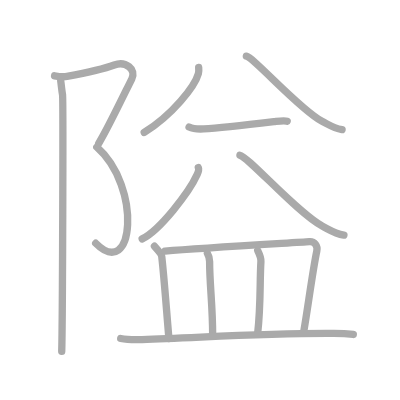
t = 0.00 s
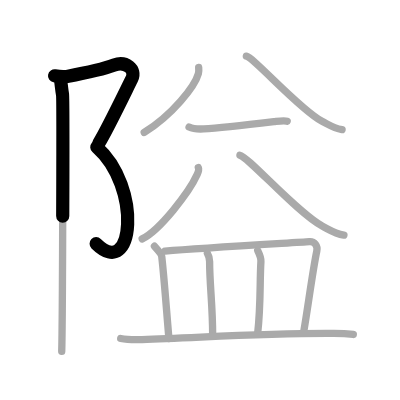
t = 2.50 s
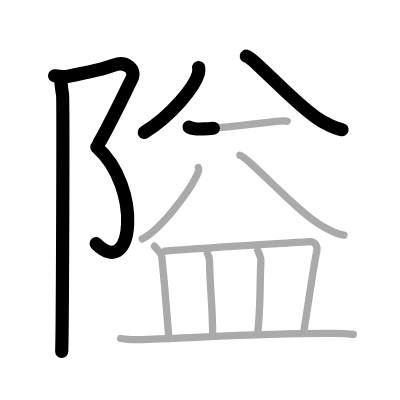
t = 5.25 s
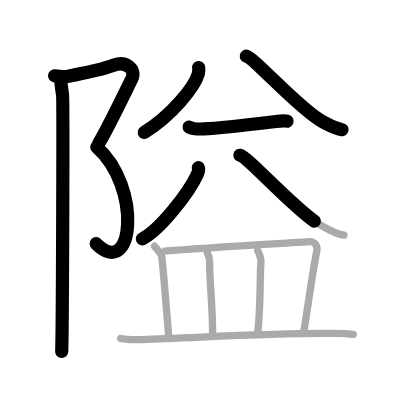
t = 7.75 s
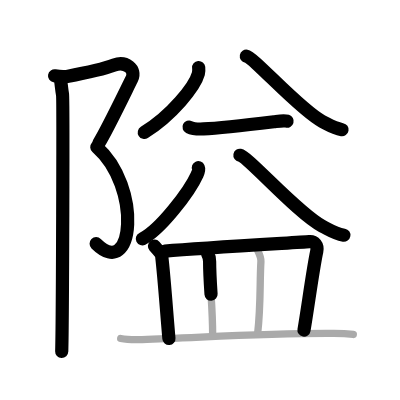
t = 10.50 s
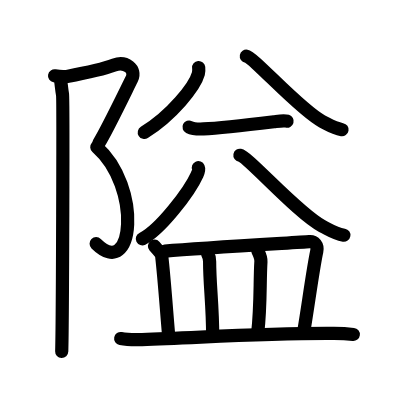
t = 13.00 s

The animated SVG that drew these frames (rendered in a browser with its animation timeline set to each time). Animation: 13 SMIL elements (animate=13); one cycle of 13.00 s.

<?xml version="1.0" standalone="no"?>
<!DOCTYPE svg PUBLIC "-//W3C//DTD SVG 1.1//EN"   "http://www.w3.org/Graphics/SVG/1.1/DTD/svg11.dtd">
<svg width="400px" height="400px"  version="1.1" xmlns="http://www.w3.org/2000/svg">
  <defs>
    <marker id="Triangle" viewBox="0 0 10 10" refX="0" refY="5" markerUnits="strokeWidth" markerWidth="3" style="stroke-opacity:0%;fill:#aaaaaa;" markerHeight="2" orient="auto">
      <path d="M 0 0 L 10 5 L 0 10 z" />
    </marker>
    
    <marker id="Arrow" viewBox="0 0 10 10" refX="5" refY="5" markerUnits="strokeWidth" markerWidth="1.8" style="stroke-opacity:0%;fill:#770000;" markerHeight="2" orient="auto">
      <path d="M 0 4 L 6 4 L 4 1 L 10 5 L 4 9 L 6 6 L 0 6 z" />
        <circle cx="5" cy="5" r="5" />
      </marker>
    
    <marker id="TriangleRed" viewBox="0 0 10 10" refX="0" refY="5" markerUnits="strokeWidth" markerWidth="3" style="stroke-opacity:0%;fill:#CC0000;" markerHeight="2" orient="auto">
      <path d="M 0 0 L 10 5 L 0 10 z" />
    </marker>
    
    <marker id="ArrowRed" viewBox="0 0 10 10" refX="5" refY="5" markerUnits="strokeWidth" markerWidth="1.8" style="stroke-opacity:0%;fill:#CC0000;" markerHeight="2" orient="auto">
      <path d="M 0 4 L 6 4 L 4 1 L 10 5 L 4 9 L 6 6 L 0 6 z" />
        <circle cx="5" cy="5" r="5" />
      </marker>
    
  </defs>
  
  <path style="fill:#ffffff; fill-opacity:100%; fill-rule:evenodd; stroke-width:0;" d="M 0 0 L 400px 0 L 400px 400px L 0 400px L 0 0" />

  <g transform="scale(3.6697247706422 3.6697247706422)">
<path style="fill:none; fill-opacity:0%; fill-rule:evenodd; stroke:#aaaaaa; stroke-opacity:100%; stroke-width: 1.5pt; stroke-linejoin:round; stroke-linecap:round;" d="M14.87 20.66c0.73 0.13 2.55 0.32 3.39 0.16c5.74-1.07 10.28-2.13 12.88-3.11c3.06-1.15 6.12 1.15 4.76 3.83c-1.36 2.68-6.63 13.71-9.01 17.55"></path>
<path style="fill:none; fill-opacity:0%; fill-rule:evenodd; stroke:#aaaaaa; stroke-opacity:100%; stroke-width: 1.5pt; stroke-linejoin:round; stroke-linecap:round;" d="M26.38 40.09C38.75 51 36.5 76.75 26.08 66.29"></path>
<path style="fill:none; fill-opacity:0%; fill-rule:evenodd; stroke:#aaaaaa; stroke-opacity:100%; stroke-width: 1.5pt; stroke-linejoin:round; stroke-linecap:round;" d="M16.54 22.03c0.21 1.47 0.28 2.59 0.5 3.74c0.22 1.15 0 62.8-0.22 69.99"></path>
<path style="fill:none; fill-opacity:0%; fill-rule:evenodd; stroke:#aaaaaa; stroke-opacity:100%; stroke-width: 1.5pt; stroke-linejoin:round; stroke-linecap:round;" d="M54.14 18.39c0.04 0.42 0.08 1.08-0.08 1.68C53.09 23.6 46.91 31.36 39.3 36.1"></path>
<path style="fill:none; fill-opacity:0%; fill-rule:evenodd; stroke:#aaaaaa; stroke-opacity:100%; stroke-width: 1.5pt; stroke-linejoin:round; stroke-linecap:round;" d="M67.13 15.31c2.05 0.37 14.56 14.57 20.63 17.74c2.35 1.23 3.19 1.88 5.46 2.28"></path>
<path style="fill:none; fill-opacity:0%; fill-rule:evenodd; stroke:#aaaaaa; stroke-opacity:100%; stroke-width: 1.5pt; stroke-linejoin:round; stroke-linecap:round;" d="M51.52 34.62c1.03 0.51 2.92 0.56 3.96 0.51c4.82-0.25 14.26-1.38 19.16-1.97c1.71-0.21 2.76-0.39 3.62-0.13"></path>
<path style="fill:none; fill-opacity:0%; fill-rule:evenodd; stroke:#aaaaaa; stroke-opacity:100%; stroke-width: 1.5pt; stroke-linejoin:round; stroke-linecap:round;" d="M54.05 45.69c0.26 0.58-0.04 1.24-0.36 1.96c-2.12 4.7-10.1 15.05-14.95 17.45"></path>
<path style="fill:none; fill-opacity:0%; fill-rule:evenodd; stroke:#aaaaaa; stroke-opacity:100%; stroke-width: 1.5pt; stroke-linejoin:round; stroke-linecap:round;" d="M65.38 42.31c2.23 0.4 15.82 15.84 22.41 19.29c2.55 1.33 3.46 2.05 5.93 2.48"></path>
<path style="fill:none; fill-opacity:0%; fill-rule:evenodd; stroke:#aaaaaa; stroke-opacity:100%; stroke-width: 1.5pt; stroke-linejoin:round; stroke-linecap:round;" d="M42.09 67.08c0.58 0.64 1.92 2.21 1.98 2.76c0.68 5.91 1.29 14.68 1.96 22.4"></path>
<path style="fill:none; fill-opacity:0%; fill-rule:evenodd; stroke:#aaaaaa; stroke-opacity:100%; stroke-width: 1.5pt; stroke-linejoin:round; stroke-linecap:round;" d="M44.96 68.43c10.46-0.89 35.57-2.31 39.35-2.58c1.38-0.1 2.35 1.06 2.01 2.62c-1.07 4.96-2.51 15.94-3.5 21.57"></path>
<path style="fill:none; fill-opacity:0%; fill-rule:evenodd; stroke:#aaaaaa; stroke-opacity:100%; stroke-width: 1.5pt; stroke-linejoin:round; stroke-linecap:round;" d="M56.52 69.04c0.24 0.41 0.6 1.69 0.6 2.21c0 6.37 0.83 11.83 0.83 20.15"></path>
<path style="fill:none; fill-opacity:0%; fill-rule:evenodd; stroke:#aaaaaa; stroke-opacity:100%; stroke-width: 1.5pt; stroke-linejoin:round; stroke-linecap:round;" d="M70.23 68.3c0.6 1.22 0.93 1.95 0.87 2.98c-0.34 5.7-0.01 11.8-0.88 19.51"></path>
<path style="fill:none; fill-opacity:0%; fill-rule:evenodd; stroke:#aaaaaa; stroke-opacity:100%; stroke-width: 1.5pt; stroke-linejoin:round; stroke-linecap:round;" d="M32.89 92.24c1.51 0.29 4.29 0.34 5.81 0.29c15.76-0.49 33.08-1.8 52.28-1.67c2.53 0.02 4.04 0.14 5.3 0.28"></path>

<path style="fill:none; fill-opacity:0%; fill-rule:evenodd; stroke:#000000; stroke-opacity:100%; stroke-width: 2.7pt; stroke-linejoin:round; stroke-linecap:round;" d="M14.87 20.66c0.73 0.13 2.55 0.32 3.39 0.16c5.74-1.07 10.28-2.13 12.88-3.11c3.06-1.15 6.12 1.15 4.76 3.83c-1.36 2.68-6.63 13.71-9.01 17.55" pathLength="100" stroke-dashoffset="100" stroke-dasharray="100 105"><animate id="dashAnim1" attributeName="stroke-dashoffset" from="100" to="0" dur="1s" calcMode="linear" fill="freeze"/></path>
<path style="fill:none; fill-opacity:0%; fill-rule:evenodd; stroke:#000000; stroke-opacity:100%; stroke-width: 2.7pt; stroke-linejoin:round; stroke-linecap:round;" d="M26.38 40.09C38.75 51 36.5 76.75 26.08 66.29" pathLength="100" stroke-dashoffset="100" stroke-dasharray="100 105"><animate id="dashAnim2" attributeName="stroke-dashoffset" from="100" to="0" dur="1s" calcMode="linear" begin="dashAnim1.end" fill="freeze"/></path>
<path style="fill:none; fill-opacity:0%; fill-rule:evenodd; stroke:#000000; stroke-opacity:100%; stroke-width: 2.7pt; stroke-linejoin:round; stroke-linecap:round;" d="M16.54 22.03c0.21 1.47 0.28 2.59 0.5 3.74c0.22 1.15 0 62.8-0.22 69.99" pathLength="100" stroke-dashoffset="100" stroke-dasharray="100 105"><animate id="dashAnim3" attributeName="stroke-dashoffset" from="100" to="0" dur="1s" calcMode="linear" begin="dashAnim2.end" fill="freeze"/></path>
<path style="fill:none; fill-opacity:0%; fill-rule:evenodd; stroke:#000000; stroke-opacity:100%; stroke-width: 2.7pt; stroke-linejoin:round; stroke-linecap:round;" d="M54.14 18.39c0.04 0.42 0.08 1.08-0.08 1.68C53.09 23.6 46.91 31.36 39.3 36.1" pathLength="100" stroke-dashoffset="100" stroke-dasharray="100 105"><animate id="dashAnim4" attributeName="stroke-dashoffset" from="100" to="0" dur="1s" calcMode="linear" begin="dashAnim3.end" fill="freeze"/></path>
<path style="fill:none; fill-opacity:0%; fill-rule:evenodd; stroke:#000000; stroke-opacity:100%; stroke-width: 2.7pt; stroke-linejoin:round; stroke-linecap:round;" d="M67.13 15.31c2.05 0.37 14.56 14.57 20.63 17.74c2.35 1.23 3.19 1.88 5.46 2.28" pathLength="100" stroke-dashoffset="100" stroke-dasharray="100 105"><animate id="dashAnim5" attributeName="stroke-dashoffset" from="100" to="0" dur="1s" calcMode="linear" begin="dashAnim4.end" fill="freeze"/></path>
<path style="fill:none; fill-opacity:0%; fill-rule:evenodd; stroke:#000000; stroke-opacity:100%; stroke-width: 2.7pt; stroke-linejoin:round; stroke-linecap:round;" d="M51.52 34.62c1.03 0.51 2.92 0.56 3.96 0.51c4.82-0.25 14.26-1.38 19.16-1.97c1.71-0.21 2.76-0.39 3.62-0.13" pathLength="100" stroke-dashoffset="100" stroke-dasharray="100 105"><animate id="dashAnim6" attributeName="stroke-dashoffset" from="100" to="0" dur="1s" calcMode="linear" begin="dashAnim5.end" fill="freeze"/></path>
<path style="fill:none; fill-opacity:0%; fill-rule:evenodd; stroke:#000000; stroke-opacity:100%; stroke-width: 2.7pt; stroke-linejoin:round; stroke-linecap:round;" d="M54.05 45.69c0.26 0.58-0.04 1.24-0.36 1.96c-2.12 4.7-10.1 15.05-14.95 17.45" pathLength="100" stroke-dashoffset="100" stroke-dasharray="100 105"><animate id="dashAnim7" attributeName="stroke-dashoffset" from="100" to="0" dur="1s" calcMode="linear" begin="dashAnim6.end" fill="freeze"/></path>
<path style="fill:none; fill-opacity:0%; fill-rule:evenodd; stroke:#000000; stroke-opacity:100%; stroke-width: 2.7pt; stroke-linejoin:round; stroke-linecap:round;" d="M65.38 42.31c2.23 0.4 15.82 15.84 22.41 19.29c2.55 1.33 3.46 2.05 5.93 2.48" pathLength="100" stroke-dashoffset="100" stroke-dasharray="100 105"><animate id="dashAnim8" attributeName="stroke-dashoffset" from="100" to="0" dur="1s" calcMode="linear" begin="dashAnim7.end" fill="freeze"/></path>
<path style="fill:none; fill-opacity:0%; fill-rule:evenodd; stroke:#000000; stroke-opacity:100%; stroke-width: 2.7pt; stroke-linejoin:round; stroke-linecap:round;" d="M42.09 67.08c0.58 0.64 1.92 2.21 1.98 2.76c0.68 5.91 1.29 14.68 1.96 22.4" pathLength="100" stroke-dashoffset="100" stroke-dasharray="100 105"><animate id="dashAnim9" attributeName="stroke-dashoffset" from="100" to="0" dur="1s" calcMode="linear" begin="dashAnim8.end" fill="freeze"/></path>
<path style="fill:none; fill-opacity:0%; fill-rule:evenodd; stroke:#000000; stroke-opacity:100%; stroke-width: 2.7pt; stroke-linejoin:round; stroke-linecap:round;" d="M44.96 68.43c10.46-0.89 35.57-2.31 39.35-2.58c1.38-0.1 2.35 1.06 2.01 2.62c-1.07 4.96-2.51 15.94-3.5 21.57" pathLength="100" stroke-dashoffset="100" stroke-dasharray="100 105"><animate id="dashAnim10" attributeName="stroke-dashoffset" from="100" to="0" dur="1s" calcMode="linear" begin="dashAnim9.end" fill="freeze"/></path>
<path style="fill:none; fill-opacity:0%; fill-rule:evenodd; stroke:#000000; stroke-opacity:100%; stroke-width: 2.7pt; stroke-linejoin:round; stroke-linecap:round;" d="M56.52 69.04c0.24 0.41 0.6 1.69 0.6 2.21c0 6.37 0.83 11.83 0.83 20.15" pathLength="100" stroke-dashoffset="100" stroke-dasharray="100 105"><animate id="dashAnim11" attributeName="stroke-dashoffset" from="100" to="0" dur="1s" calcMode="linear" begin="dashAnim10.end" fill="freeze"/></path>
<path style="fill:none; fill-opacity:0%; fill-rule:evenodd; stroke:#000000; stroke-opacity:100%; stroke-width: 2.7pt; stroke-linejoin:round; stroke-linecap:round;" d="M70.23 68.3c0.6 1.22 0.93 1.95 0.87 2.98c-0.34 5.7-0.01 11.8-0.88 19.51" pathLength="100" stroke-dashoffset="100" stroke-dasharray="100 105"><animate id="dashAnim12" attributeName="stroke-dashoffset" from="100" to="0" dur="1s" calcMode="linear" begin="dashAnim11.end" fill="freeze"/></path>
<path style="fill:none; fill-opacity:0%; fill-rule:evenodd; stroke:#000000; stroke-opacity:100%; stroke-width: 2.7pt; stroke-linejoin:round; stroke-linecap:round;" d="M32.89 92.24c1.51 0.29 4.29 0.34 5.81 0.29c15.76-0.49 33.08-1.8 52.28-1.67c2.53 0.02 4.04 0.14 5.3 0.28" pathLength="100" stroke-dashoffset="100" stroke-dasharray="100 105"><animate id="dashAnim13" attributeName="stroke-dashoffset" from="100" to="0" dur="1s" calcMode="linear" begin="dashAnim12.end" fill="freeze"/></path>

</g>

</svg>  
          
